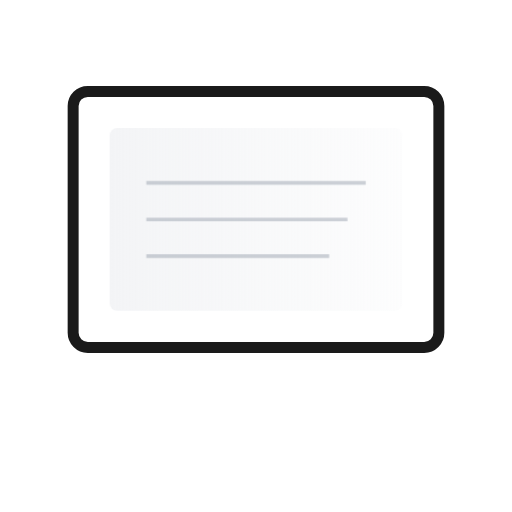
t = 0.00 s
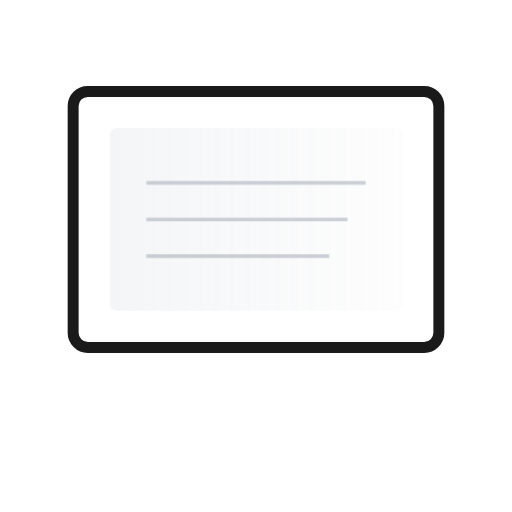
t = 0.25 s
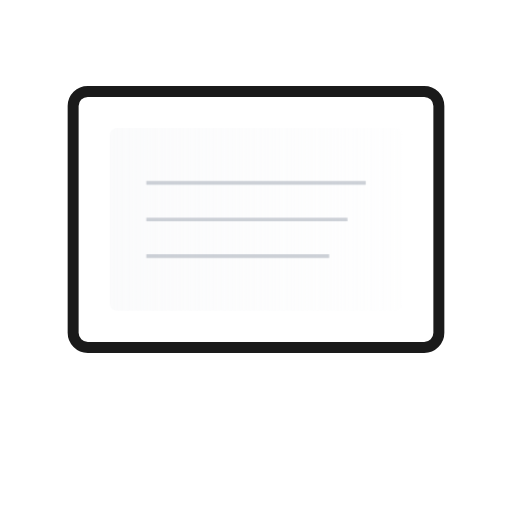
t = 0.75 s
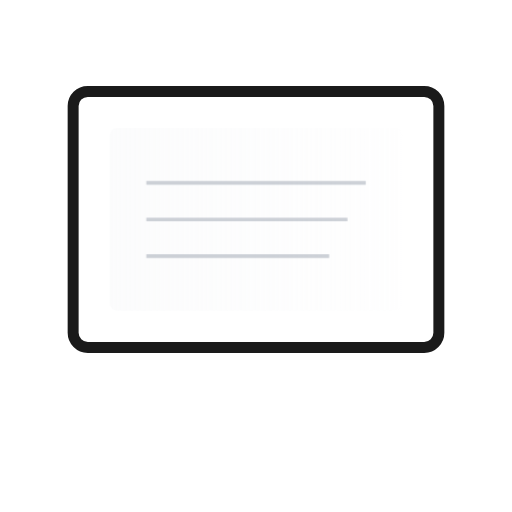
t = 1.00 s
t = 1.25 s: frame unchanged from t = 0.75 s, image omitted
t = 1.75 s: frame unchanged from t = 0.25 s, image omitted

The animated SVG that drew these frames (rendered in a browser with its animation timeline set to each time). Animation: 1 CSS @keyframes rule; one cycle of 2.00 s, repeats indefinitely.

<svg xmlns="http://www.w3.org/2000/svg" viewBox="0 0 140 140" fill="none">
  <style>
    @keyframes fade {
      0% { opacity: 1; }
      50% { opacity: 0.3; }
      100% { opacity: 1; }
    }
    .fade-effect { animation: fade 2s ease-in-out infinite; }
  </style>
  <!-- Screen outline -->
  <rect x="20" y="25" width="100" height="70" rx="4" stroke="#1a1a1a" stroke-width="3" fill="none"/>
  <!-- Fade gradient effect -->
  <defs>
    <linearGradient id="fadeGrad" x1="0%" y1="0%" x2="100%" y2="0%">
      <stop offset="0%" style="stop-color:#f3f4f6;stop-opacity:1" />
      <stop offset="100%" style="stop-color:#f3f4f6;stop-opacity:0.2" />
    </linearGradient>
  </defs>
  <rect class="fade-effect" x="30" y="35" width="80" height="50" rx="2" fill="url(#fadeGrad)"/>
  <!-- Screen lines (faded) -->
  <line x1="40" y1="50" x2="100" y2="50" stroke="#9ca3af" stroke-width="1" opacity="0.5"/>
  <line x1="40" y1="60" x2="95" y2="60" stroke="#9ca3af" stroke-width="1" opacity="0.5"/>
  <line x1="40" y1="70" x2="90" y2="70" stroke="#9ca3af" stroke-width="1" opacity="0.5"/>
</svg>
